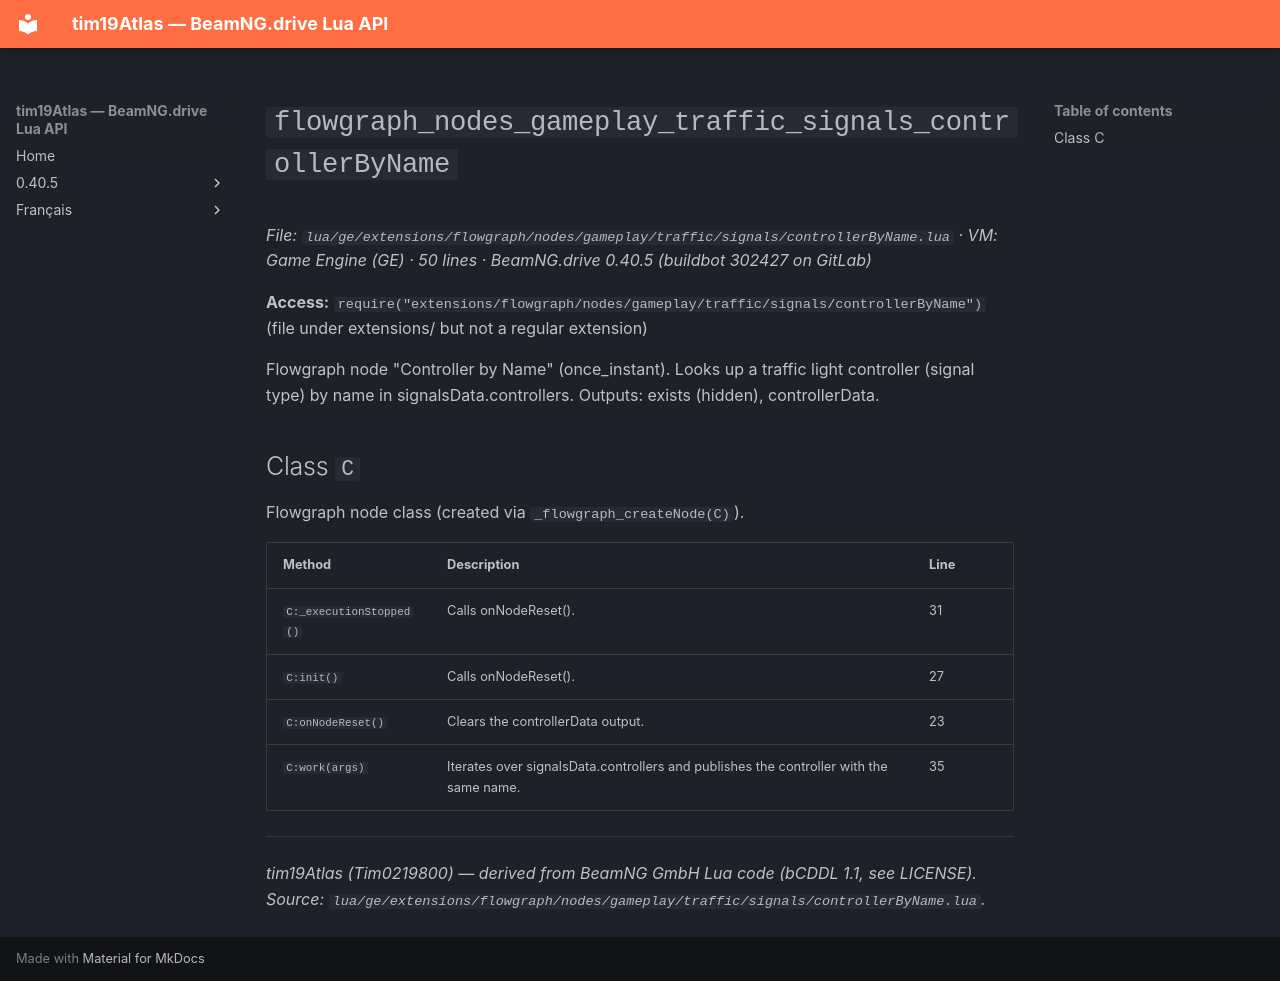

repository: Tim0219800/beamng-lua-atlas · page: 0.40.5/ge/extensions/flowgraph/nodes/gameplay/traffic/signals/controllerByName.html · generator: mkdocs

# `flowgraph_nodes_gameplay_traffic_signals_controllerByName`

*File: `lua/ge/extensions/flowgraph/nodes/gameplay/traffic/signals/controllerByName.lua` · VM: Game Engine (GE) · 50 lines · BeamNG.drive 0.40.5 (buildbot 302427 on GitLab)*

**Access:** `require("extensions/flowgraph/nodes/gameplay/traffic/signals/controllerByName")` (file under extensions/ but not a regular extension)

Flowgraph node "Controller by Name" (once_instant). Looks up a traffic light controller (signal type) by name in signalsData.controllers. Outputs: exists (hidden), controllerData.

## Class `C`

Flowgraph node class (created via `_flowgraph_createNode(C)`).

| Method | Description | Line |
|---|---|---|
| `C:_executionStopped()` | Calls onNodeReset(). | 31 |
| `C:init()` | Calls onNodeReset(). | 27 |
| `C:onNodeReset()` | Clears the controllerData output. | 23 |
| `C:work(args)` | Iterates over signalsData.controllers and publishes the controller with the same name. | 35 |

---
*tim19Atlas (Tim0219800) — derived from BeamNG GmbH Lua code (bCDDL 1.1, see LICENSE). Source: `lua/ge/extensions/flowgraph/nodes/gameplay/traffic/signals/controllerByName.lua`.*
